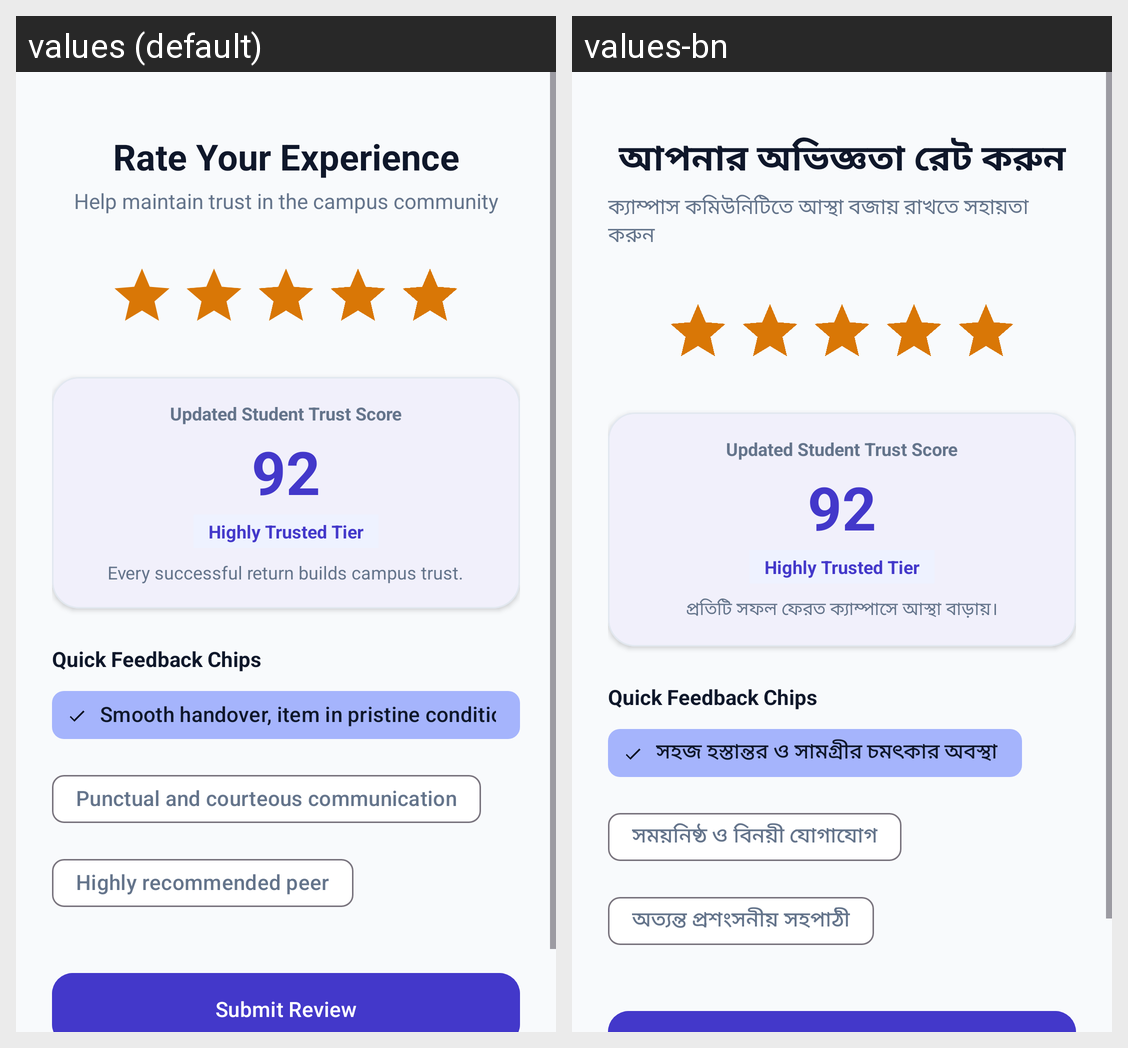

Here is an Android app screen in its default locale and in the app's own translations. Write out the translated-string differences for the strings that appear on this screen.
Android screen res/layout/fragment_rating.xml rendered under 2 locales, left to right: values (default), values-bn. Device: Nexus 5 (rendered at 1080×1920; each locale shown at half size, 540×960, under a caption strip naming it); theme Theme.BorrowBox.
Strings drawn on this screen, with the default value and each locale's value (text and hints the layout hard-codes, and strings that could not be matched under every locale, appear in the picture but are not listed):

rating_title
  values: Rate Your Experience
  values-bn: আপনার অভিজ্ঞতা রেট করুন

rating_subtitle
  values: Help maintain trust in the campus community
  values-bn: ক্যাম্পাস কমিউনিটিতে আস্থা বজায় রাখতে সহায়তা করুন

tagline_rating
  values: Every successful return builds campus trust.
  values-bn: প্রতিটি সফল ফেরত ক্যাম্পাসে আস্থা বাড়ায়।

rating_chip_smooth
  values: Smooth handover, item in pristine condition
  values-bn: সহজ হস্তান্তর ও সামগ্রীর চমৎকার অবস্থা

rating_chip_ontime
  values: Punctual and courteous communication
  values-bn: সময়নিষ্ঠ ও বিনয়ী যোগাযোগ

rating_chip_recommended
  values: Highly recommended peer
  values-bn: অত্যন্ত প্রশংসনীয় সহপাঠী
